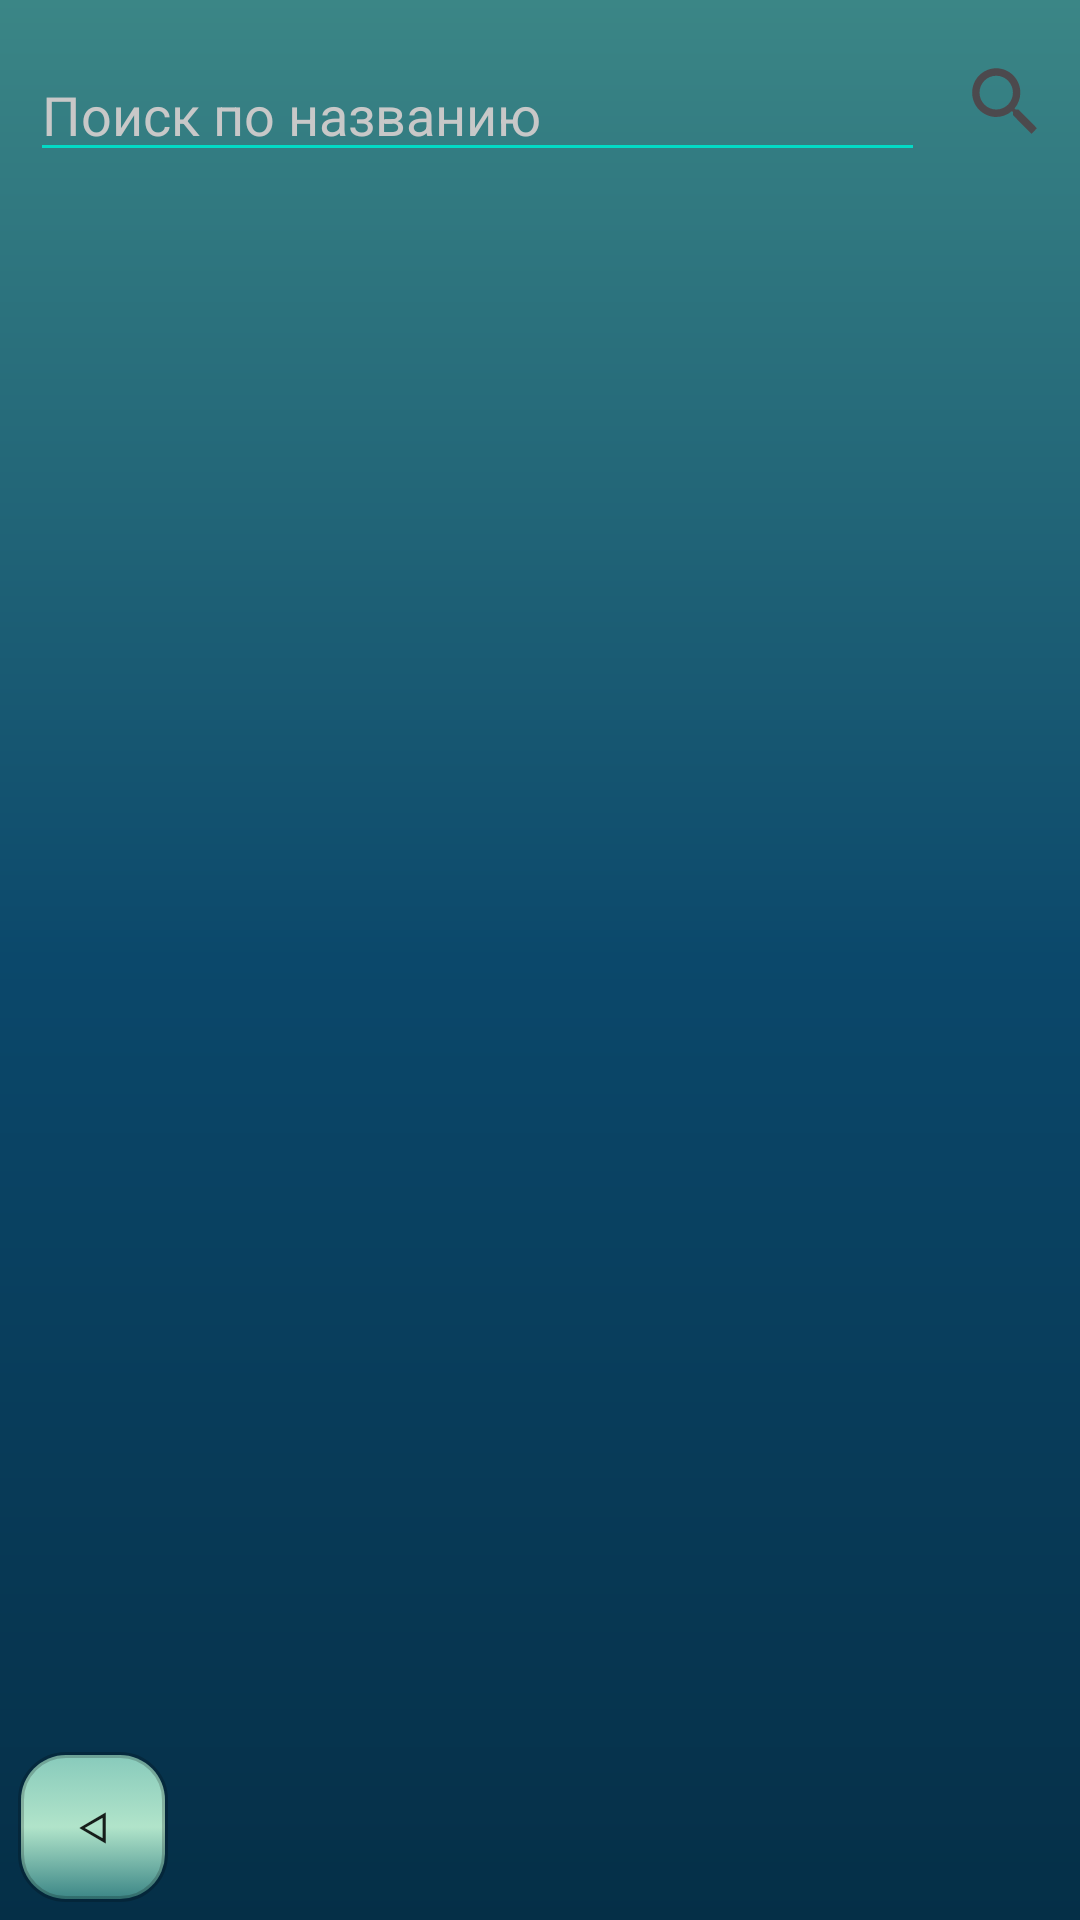

Reconstruct the res/layout file that produces this screen, plus the resources it refers to.
<!-- AndroidManifest.xml: application theme AppTheme -->
<!-- res/layout/fragment_all_trens.xml -->
<?xml version="1.0" encoding="utf-8"?>
<FrameLayout xmlns:android="http://schemas.android.com/apk/res/android"
    xmlns:tools="http://schemas.android.com/tools"
    android:layout_width="match_parent"
    android:layout_height="match_parent"
    xmlns:app="http://schemas.android.com/apk/res-auto"
    tools:context=".Fragments.Recomendation"
    android:background="@drawable/style_for_windows">
    <androidx.constraintlayout.widget.ConstraintLayout
        android:id="@+id/adminWindowTrening"
        android:layout_width="match_parent"
        android:layout_height="match_parent">

        <Button
            android:id="@+id/btn_back_alltrens"
            android:layout_width="50dp"
            android:layout_height="50dp"
            app:layout_constraintStart_toStartOf="parent"
            app:layout_constraintBottom_toBottomOf="parent"
            android:background="@drawable/slytle_for_button"
            android:layout_margin="6dp"
            android:text="&#5130;"
            />


    <LinearLayout
        android:id="@+id/linerlayout_fragmentadmin_client"
        android:layout_width="match_parent"
        android:layout_height="match_parent"
        android:orientation="vertical"
        android:weightSum="4"
        app:layout_constraintTop_toTopOf="parent"
        app:layout_constraintEnd_toEndOf="parent"
        android:layout_marginBottom="16dp"
        >
        <LinearLayout
            android:id="@+id/search_panel"
            android:layout_width="match_parent"
            android:layout_height="wrap_content"
            android:orientation="horizontal"
            android:weightSum="14"
            android:layout_margin="4dp"
            >
            <EditText
                android:layout_weight="13"
                android:id="@+id/search_textAll"
                android:layout_width="wrap_content"
                android:layout_height="wrap_content"
                android:layout_marginBottom="6dp"
                android:layout_marginStart="6dp"
                android:layout_marginEnd="6dp"
                android:layout_marginTop="12dp"
                android:textColor="#fff"
                android:textColorHint="#C8C8C8"
                android:backgroundTint="@color/colorAccent"
                android:hint="Поиск по названию"
                />
            <Button
                android:layout_weight="1"
                android:id="@+id/btnSearchAll"
                android:layout_width="20dp"
                android:layout_height="30dp"
                android:layout_margin="6dp"
                android:background="@drawable/ic_baseline_search"
                />
        </LinearLayout>



        <androidx.recyclerview.widget.RecyclerView
            android:id="@+id/rv_all_tren"
            android:layout_width="match_parent"
            android:layout_height="match_parent"
            android:layout_weight="1"
            android:layout_marginBottom="100dp"
            tools:listitem="@layout/item_all_trens" />


    </LinearLayout>

    </androidx.constraintlayout.widget.ConstraintLayout>
</FrameLayout>
<!-- res/layout/item_all_trens.xml (included above) -->
<?xml version="1.0" encoding="utf-8"?>
<FrameLayout
    xmlns:android="http://schemas.android.com/apk/res/android"
    android:layout_width="match_parent"
    android:layout_height="wrap_content"
    xmlns:tools="http://schemas.android.com/tools"
    xmlns:app="http://schemas.android.com/apk/res-auto">

    <androidx.cardview.widget.CardView
        android:layout_width="match_parent"
        android:layout_height="wrap_content"
        android:layout_margin="8dp"
        app:cardCornerRadius="20dp"
        app:cardElevation="5dp"
        app:cardBackgroundColor="@color/items"
        app:cardUseCompatPadding="false">

    <androidx.constraintlayout.widget.ConstraintLayout
        android:id="@+id/this_trening_all"
        android:layout_width="match_parent"
        android:layout_height="match_parent"
        android:layout_margin="8dp">

        <androidx.cardview.widget.CardView
            android:id="@+id/cv_photo"
            android:layout_width="120dp"
            android:layout_height="150dp"
            app:layout_constraintStart_toStartOf="parent"
            app:layout_constraintTop_toTopOf="parent"
            app:layout_constraintEnd_toStartOf="@+id/ll"
            app:layout_constraintBottom_toBottomOf="parent"
            app:cardCornerRadius="5dp"
            app:cardElevation="1dp"
            app:cardBackgroundColor="#CC000000"
            android:layout_margin="8dp"
            >

            <ImageView
                android:id="@+id/img_client_trening_all"
                android:layout_width="match_parent"
                android:layout_height="match_parent"
                tools:src="@drawable/ic_baseline_person_24"/>
        </androidx.cardview.widget.CardView>

        <LinearLayout
            android:id="@+id/ll"
            android:layout_width="wrap_content"
            android:layout_height="wrap_content"
            app:layout_constraintStart_toEndOf="@+id/cv_photo"
            app:layout_constraintTop_toTopOf="parent"
            android:orientation="vertical"
            android:layout_marginStart="10dp">
        <TextView
            android:id="@+id/title_all"
            android:layout_width="240dp"
            android:layout_height="wrap_content"
            android:text="Название"
            android:textSize="16sp"
            android:textStyle="bold"
            android:layout_margin="4dp"
            />

        <TextView
            android:id="@+id/tip_all"
            android:layout_width="240dp"
            android:layout_height="wrap_content"
            android:text="Тип тренировки"
            android:layout_margin="4dp"

            />
        <TextView
            android:id="@+id/opisanie_all"
            android:layout_width="240dp"
            android:layout_height="wrap_content"
            android:text="Краткое описание тренировки"
            android:layout_margin="4dp"
            />
        <TextView
            android:id="@+id/countex_all"
            android:layout_width="240dp"
            android:layout_height="wrap_content"
            android:text="Количество упражнений в тренировки"
            android:layout_margin="4dp"
            />
        <TextView
            android:id="@+id/timetr_all"
            android:layout_width="240dp"
            android:layout_height="wrap_content"
            android:text="Общее время тренировки"
            android:layout_margin="4dp"
            />
        </LinearLayout>


    </androidx.constraintlayout.widget.ConstraintLayout>
    </androidx.cardview.widget.CardView>


</FrameLayout>
<!-- resources referenced by this layout -->
<resources>
  <color name="colorAccent">#03DAC5</color>
  <color name="items">#B9DFC8</color>
  <!-- drawable ic_baseline_person_24 (drawable) -->
  <vector android:height="400dp" android:tint="#494949"
      android:viewportHeight="24" android:viewportWidth="24"
      android:width="400dp" xmlns:android="http://schemas.android.com/apk/res/android">
      <path android:fillColor="@android:color/white" android:pathData="M12,12c2.21,0 4,-1.79 4,-4s-1.79,-4 -4,-4 -4,1.79 -4,4 1.79,4 4,4zM12,14c-2.67,0 -8,1.34 -8,4v2h16v-2c0,-2.66 -5.33,-4 -8,-4z"/>
  </vector>
  <!-- drawable ic_baseline_search (drawable) -->
  <vector android:height="24dp" android:tint="#4C494D"
      android:viewportHeight="24" android:viewportWidth="24"
      android:width="24dp" xmlns:android="http://schemas.android.com/apk/res/android">
      <path android:fillColor="@android:color/white" android:pathData="M15.5,14h-0.79l-0.28,-0.27C15.41,12.59 16,11.11 16,9.5 16,5.91 13.09,3 9.5,3S3,5.91 3,9.5 5.91,16 9.5,16c1.61,0 3.09,-0.59 4.23,-1.57l0.27,0.28v0.79l5,4.99L20.49,19l-4.99,-5zM9.5,14C7.01,14 5,11.99 5,9.5S7.01,5 9.5,5 14,7.01 14,9.5 11.99,14 9.5,14z"/>
  </vector>
  <!-- drawable slytle_for_button (drawable) -->
  <?xml version="1.0" encoding="utf-8"?>
  <selector xmlns:android="http://schemas.android.com/apk/res/android">
      <item android:state_pressed="false" android:drawable="@drawable/slytle_for_not_push_button"/>
      <item android:state_pressed="true" android:drawable="@drawable/slytle_for_push_button" />
  </selector>
  <!-- drawable style_for_windows (drawable) -->
  <?xml version="1.0" encoding="utf-8"?>
  <shape xmlns:android="http://schemas.android.com/apk/res/android" android:shape="rectangle">
  
      <gradient
          android:startColor="@color/there_we_could_sail"
          android:centerColor="@color/adrift_in_dreams"
          android:endColor="@color/menu"
          android:type="linear"
          android:angle="-90"/>
  
  
  </shape>
  <style name="AppTheme" parent="Theme.AppCompat.Light.NoActionBar">
          
          <item name="colorPrimary">@color/colorPrimary</item>
          <item name="colorPrimaryDark">@color/there_we_could_sail</item>
          <item name="colorAccent">@color/colorAccent</item>
      </style>
  <!-- drawable slytle_for_not_push_button (drawable) -->
  <?xml version="1.0" encoding="utf-8"?>
  <shape xmlns:android="http://schemas.android.com/apk/res/android" android:shape="rectangle">
  <gradient
      android:startColor="@color/there_we_could_sail"
      android:centerColor="#B1E4CA"
      android:endColor="@color/sea_foaming"
      android:type="linear"
      android:angle="90"
      />
      <corners android:radius="15dp"/>
      <stroke android:width="2dp" android:color="#33000000" />
  </shape>
  <!-- drawable slytle_for_push_button (drawable) -->
  <?xml version="1.0" encoding="utf-8"?>
  <shape xmlns:android="http://schemas.android.com/apk/res/android" android:shape="rectangle">
      <solid android:color="#CC62FFC8"/>
      <corners android:radius="15dp"/>
      <stroke android:width="2dp" android:color="#33000000" />
  </shape>
  <color name="there_we_could_sail">#3B8686</color>
  <color name="adrift_in_dreams">#0B486B</color>
  <color name="menu">#052F47</color>
  <color name="colorPrimary">#6200EE</color>
  <color name="sea_foaming">#CCA8F0D7</color>
</resources>
